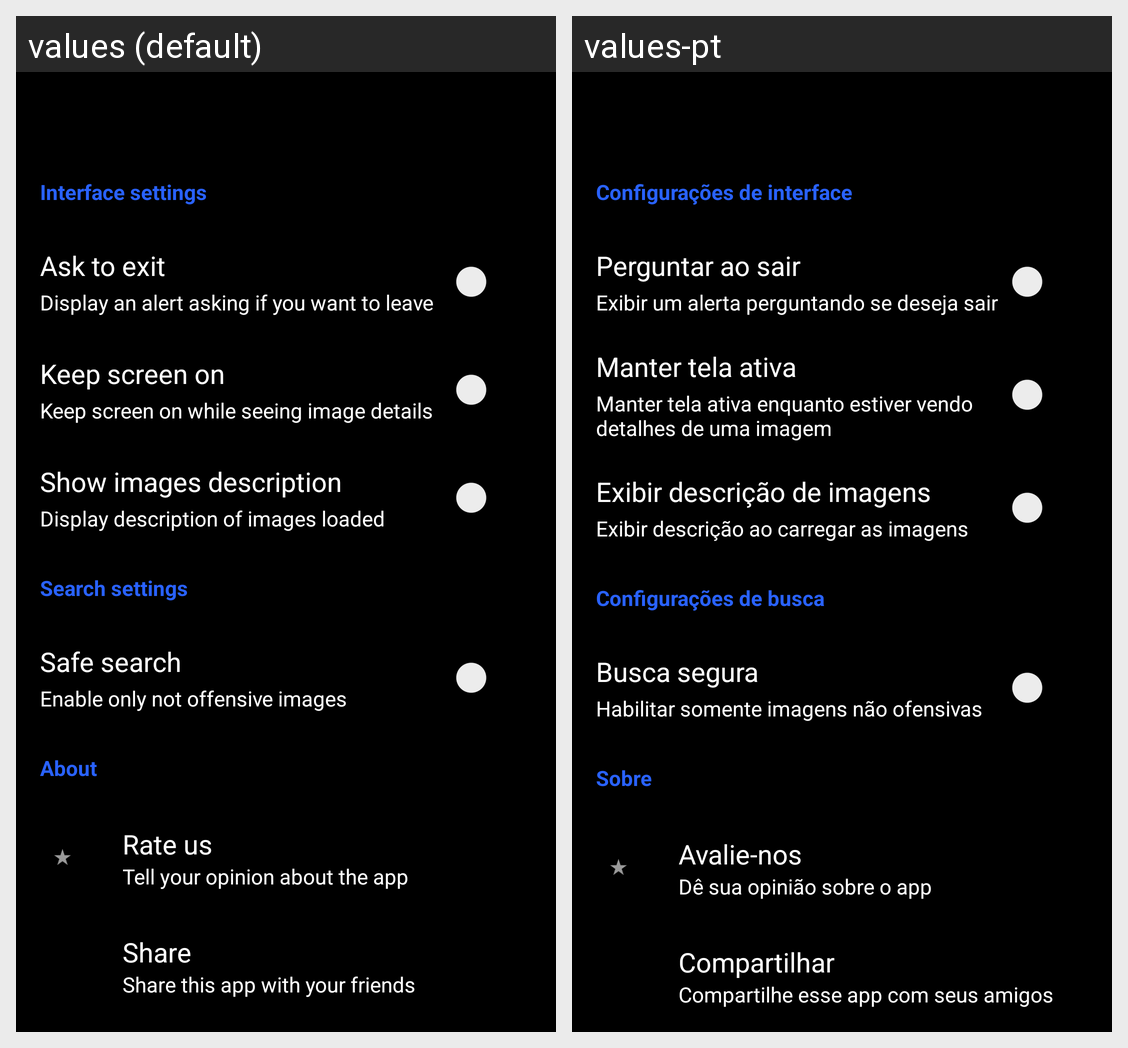

For this localized Android screen grid, give each drawn string resource with its value in every locale shown.
Android screen res/layout/activity_settings.xml rendered under 2 locales, left to right: values (default), values-pt. Device: Nexus 5 (rendered at 1080×1920; each locale shown at half size, 540×960, under a caption strip naming it); theme AppTheme.
Strings drawn on this screen, with the default value and each locale's value (text and hints the layout hard-codes, and strings that could not be matched under every locale, appear in the picture but are not listed):

interface_settings
  values: Interface settings
  values-pt: Configurações de interface

ask_to_exit
  values: Ask to exit
  values-pt: Perguntar ao sair

display_an_alert_to_exit
  values: Display an alert asking if you want to leave
  values-pt: Exibir um alerta perguntando se deseja sair

keep_screen_on
  values: Keep screen on
  values-pt: Manter tela ativa

keep_screen_on_description
  values: Keep screen on while seeing image details
  values-pt: Manter tela ativa enquanto estiver vendo detalhes de uma imagem

show_images_description
  values: Show images description
  values-pt: Exibir descrição de imagens

display_images_description
  values: Display description of images loaded
  values-pt: Exibir descrição ao carregar as imagens

search_settings
  values: Search settings
  values-pt: Configurações de busca

safe_search
  values: Safe search
  values-pt: Busca segura

safe_search_description
  values: Enable only not offensive images
  values-pt: Habilitar somente imagens não ofensivas

about
  values: About
  values-pt: Sobre

rate_the_app
  values: Rate us
  values-pt: Avalie-nos

publish_a_review
  values: Tell your opinion about the app
  values-pt: Dê sua opinião sobre o app

share_the_app
  values: Share
  values-pt: Compartilhar

share_the_app_with_your_friends
  values: Share this app with your friends
  values-pt: Compartilhe esse app com seus amigos
